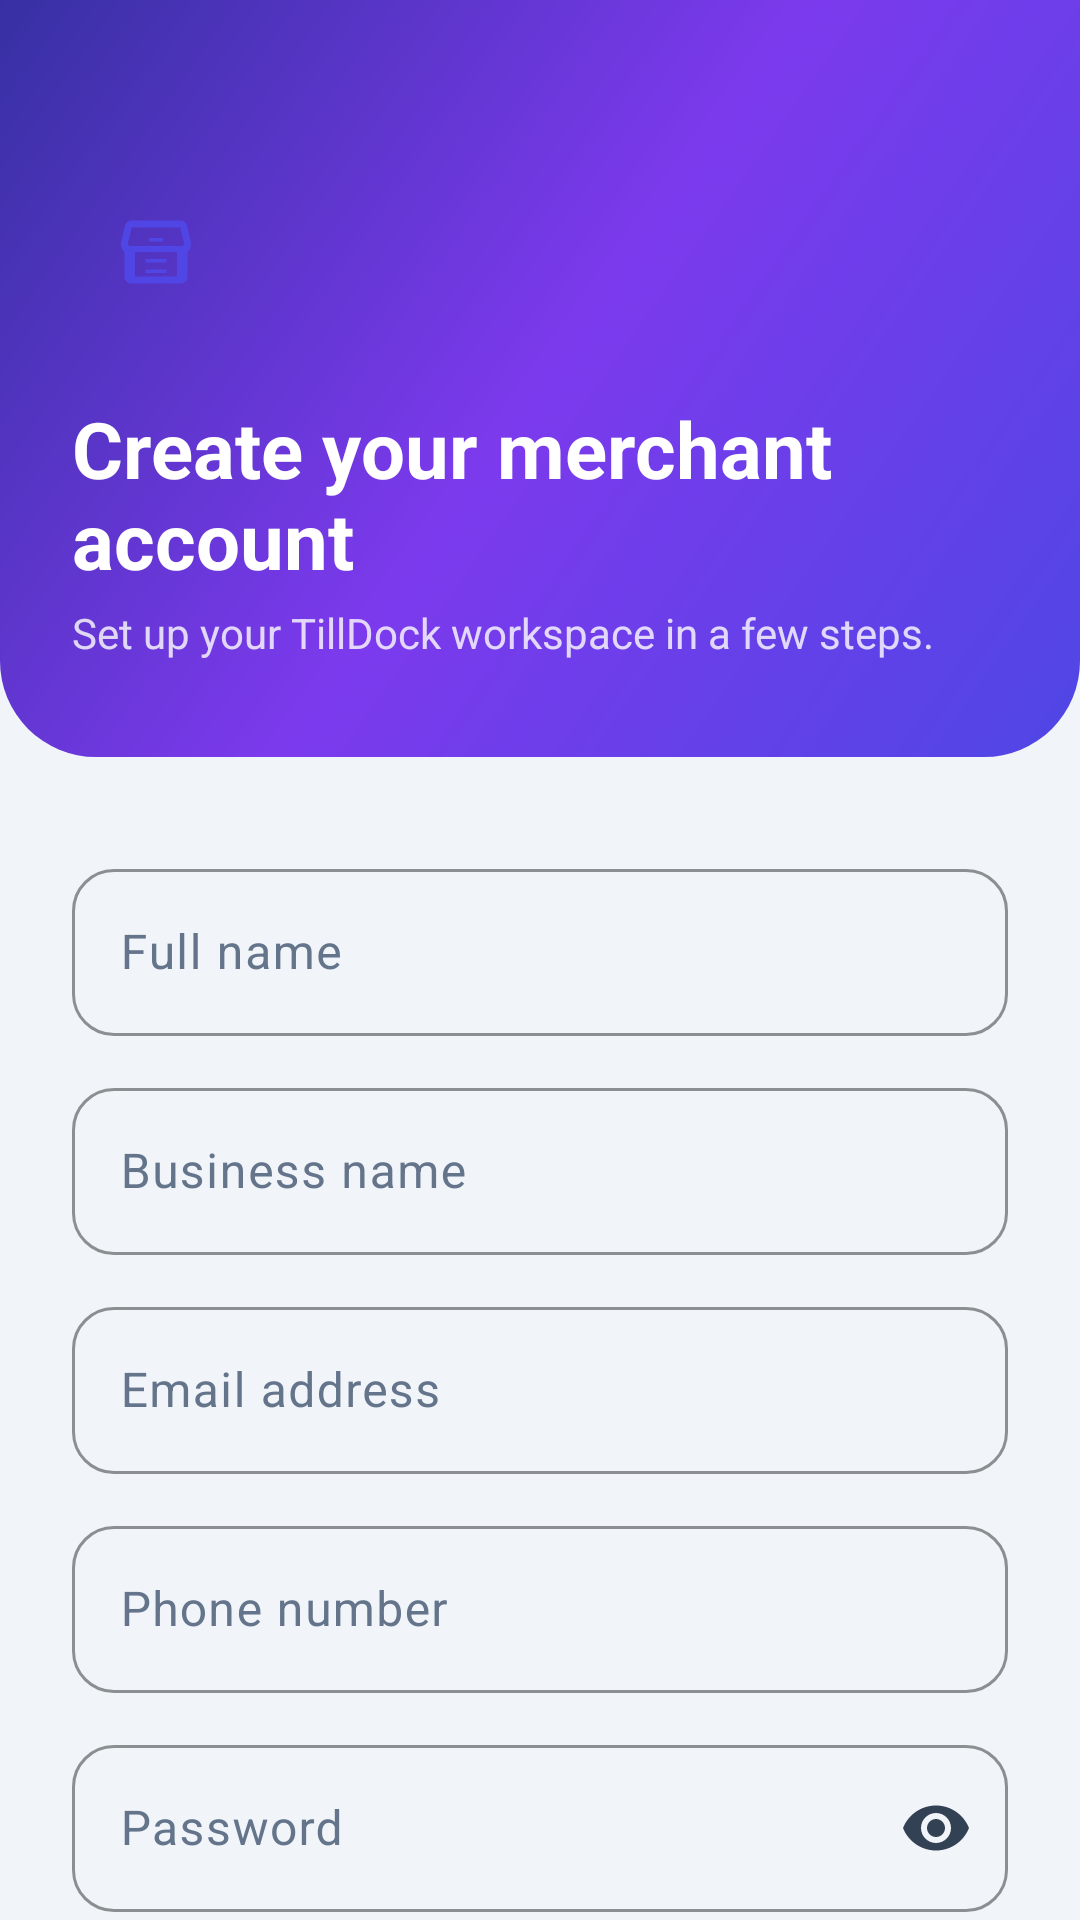

This screen was rendered from an Android layout file. Write that file and the resources it references.
<!-- AndroidManifest.xml: application theme Theme.TillDock -->
<!-- res/layout/fragment_signup.xml -->
<?xml version="1.0" encoding="utf-8"?>
<ScrollView xmlns:android="http://schemas.android.com/apk/res/android"
    xmlns:app="http://schemas.android.com/apk/res-auto"
    android:layout_width="match_parent"
    android:layout_height="match_parent"
    android:background="@color/surface_muted"
    android:fillViewport="true"
    android:scrollbars="none">

    <LinearLayout
        android:layout_width="match_parent"
        android:layout_height="wrap_content"
        android:orientation="vertical">

        <LinearLayout
            android:layout_width="match_parent"
            android:layout_height="wrap_content"
            android:background="@drawable/bg_hero_gradient"
            android:orientation="vertical"
            android:paddingHorizontal="@dimen/space_xl"
            android:paddingTop="56dp"
            android:paddingBottom="@dimen/space_2xl">

            <ImageView
                android:layout_width="56dp"
                android:layout_height="56dp"
                android:background="@drawable/bg_avatar_circle"
                android:contentDescription="@string/app_name"
                android:padding="14dp"
                android:src="@drawable/ic_dash_business"
                android:tint="@color/brand_primary" />

            <TextView
                android:layout_width="wrap_content"
                android:layout_height="wrap_content"
                android:layout_marginTop="@dimen/space_lg"
                android:text="@string/signup_title"
                android:textColor="@color/text_on_brand"
                android:textSize="26sp"
                android:textStyle="bold" />

            <TextView
                android:layout_width="match_parent"
                android:layout_height="wrap_content"
                android:layout_marginTop="@dimen/space_xs"
                android:text="@string/signup_subtitle"
                android:textColor="@color/text_on_brand_muted"
                android:textSize="14sp" />
        </LinearLayout>

        <LinearLayout
            android:layout_width="match_parent"
            android:layout_height="wrap_content"
            android:orientation="vertical"
            android:paddingHorizontal="@dimen/space_xl"
            android:paddingTop="@dimen/space_2xl"
            android:paddingBottom="@dimen/space_xl">

            <com.google.android.material.textfield.TextInputLayout
                android:id="@+id/signup_input_full_name_layout"
                style="@style/TillDock.Input"
                android:layout_width="match_parent"
                android:layout_height="wrap_content"
                android:hint="@string/signup_full_name">

                <com.google.android.material.textfield.TextInputEditText
                    android:id="@+id/signup_input_full_name"
                    style="@style/TillDock.Input.EditText"
                    android:layout_width="match_parent"
                    android:layout_height="wrap_content"
                    android:inputType="textPersonName|textCapWords"
                    android:maxLines="1" />
            </com.google.android.material.textfield.TextInputLayout>

            <com.google.android.material.textfield.TextInputLayout
                android:id="@+id/signup_input_business_name_layout"
                style="@style/TillDock.Input"
                android:layout_width="match_parent"
                android:layout_height="wrap_content"
                android:layout_marginTop="@dimen/space_md"
                android:hint="@string/signup_business_name">

                <com.google.android.material.textfield.TextInputEditText
                    android:id="@+id/signup_input_business_name"
                    style="@style/TillDock.Input.EditText"
                    android:layout_width="match_parent"
                    android:layout_height="wrap_content"
                    android:inputType="textCapWords"
                    android:maxLines="1" />
            </com.google.android.material.textfield.TextInputLayout>

            <com.google.android.material.textfield.TextInputLayout
                android:id="@+id/signup_input_email_layout"
                style="@style/TillDock.Input"
                android:layout_width="match_parent"
                android:layout_height="wrap_content"
                android:layout_marginTop="@dimen/space_md"
                android:hint="@string/signup_email">

                <com.google.android.material.textfield.TextInputEditText
                    android:id="@+id/signup_input_email"
                    style="@style/TillDock.Input.EditText"
                    android:layout_width="match_parent"
                    android:layout_height="wrap_content"
                    android:inputType="textEmailAddress"
                    android:maxLines="1" />
            </com.google.android.material.textfield.TextInputLayout>

            <com.google.android.material.textfield.TextInputLayout
                android:id="@+id/signup_input_phone_layout"
                style="@style/TillDock.Input"
                android:layout_width="match_parent"
                android:layout_height="wrap_content"
                android:layout_marginTop="@dimen/space_md"
                android:hint="@string/signup_phone">

                <com.google.android.material.textfield.TextInputEditText
                    android:id="@+id/signup_input_phone"
                    style="@style/TillDock.Input.EditText"
                    android:layout_width="match_parent"
                    android:layout_height="wrap_content"
                    android:inputType="phone"
                    android:maxLines="1" />
            </com.google.android.material.textfield.TextInputLayout>

            <com.google.android.material.textfield.TextInputLayout
                android:id="@+id/signup_input_password_layout"
                style="@style/TillDock.Input"
                android:layout_width="match_parent"
                android:layout_height="wrap_content"
                android:layout_marginTop="@dimen/space_md"
                android:hint="@string/signup_password"
                app:endIconMode="password_toggle">

                <com.google.android.material.textfield.TextInputEditText
                    android:id="@+id/signup_input_password"
                    style="@style/TillDock.Input.EditText"
                    android:layout_width="match_parent"
                    android:layout_height="wrap_content"
                    android:inputType="textPassword"
                    android:maxLines="1" />
            </com.google.android.material.textfield.TextInputLayout>

            <com.google.android.material.textfield.TextInputLayout
                android:id="@+id/signup_input_confirm_password_layout"
                style="@style/TillDock.Input"
                android:layout_width="match_parent"
                android:layout_height="wrap_content"
                android:layout_marginTop="@dimen/space_md"
                android:hint="@string/signup_confirm_password"
                app:endIconMode="password_toggle">

                <com.google.android.material.textfield.TextInputEditText
                    android:id="@+id/signup_input_confirm_password"
                    style="@style/TillDock.Input.EditText"
                    android:layout_width="match_parent"
                    android:layout_height="wrap_content"
                    android:inputType="textPassword"
                    android:maxLines="1" />
            </com.google.android.material.textfield.TextInputLayout>

            <TextView
                android:id="@+id/signup_error_text"
                android:layout_width="match_parent"
                android:layout_height="wrap_content"
                android:layout_marginTop="@dimen/space_md"
                android:textColor="@color/error_default"
                android:textSize="13sp"
                android:visibility="gone" />

            <com.google.android.material.button.MaterialButton
                android:id="@+id/signup_button_submit"
                style="@style/TillDock.PrimaryButton"
                android:layout_width="match_parent"
                android:layout_height="wrap_content"
                android:layout_marginTop="@dimen/space_lg"
                android:text="@string/signup_submit" />

            <ProgressBar
                android:id="@+id/signup_progress"
                android:layout_width="wrap_content"
                android:layout_height="wrap_content"
                android:layout_gravity="center_horizontal"
                android:layout_marginTop="@dimen/space_md"
                android:visibility="gone" />

            <com.google.android.material.button.MaterialButton
                android:id="@+id/signup_button_have_account"
                style="@style/TillDock.TextButton"
                android:layout_width="match_parent"
                android:layout_height="wrap_content"
                android:layout_marginTop="@dimen/space_sm"
                android:text="@string/signup_have_account" />
        </LinearLayout>
    </LinearLayout>
</ScrollView>
<!-- resources referenced by this layout -->
<resources>
  <color name="brand_primary">#FF4F46E5</color>
  <color name="error_default">#FFEF4444</color>
  <color name="surface_muted">#FFF1F5F9</color>
  <color name="text_on_brand">#FFFFFFFF</color>
  <color name="text_on_brand_muted">#CCFFFFFF</color>
  <dimen name="space_2xl">32dp</dimen>
  <dimen name="space_lg">20dp</dimen>
  <dimen name="space_md">12dp</dimen>
  <dimen name="space_sm">8dp</dimen>
  <dimen name="space_xl">24dp</dimen>
  <dimen name="space_xs">4dp</dimen>
  <!-- drawable bg_hero_gradient (drawable) -->
  <?xml version="1.0" encoding="utf-8"?>
  <shape xmlns:android="http://schemas.android.com/apk/res/android" android:shape="rectangle">
      <gradient
          android:angle="135"
          android:startColor="@color/brand_primary"
          android:centerColor="@color/brand_secondary"
          android:endColor="@color/brand_primary_dark"
          android:type="linear" />
      <corners
          android:bottomLeftRadius="32dp"
          android:bottomRightRadius="32dp" />
  </shape>
  <string name="app_name">TillDock</string>
  <string name="signup_business_name">Business name</string>
  <string name="signup_confirm_password">Confirm password</string>
  <string name="signup_email">Email address</string>
  <string name="signup_full_name">Full name</string>
  <string name="signup_have_account">Already have an account? Sign in</string>
  <string name="signup_password">Password</string>
  <string name="signup_phone">Phone number</string>
  <string name="signup_submit">Create account</string>
  <string name="signup_subtitle">Set up your TillDock workspace in a few steps.</string>
  <string name="signup_title">Create your merchant account</string>
  <style name="TillDock.Input" parent="Widget.Material3.TextInputLayout.OutlinedBox">
          <item name="boxCornerRadiusBottomEnd">@dimen/input_radius</item>
          <item name="boxCornerRadiusBottomStart">@dimen/input_radius</item>
          <item name="boxCornerRadiusTopEnd">@dimen/input_radius</item>
          <item name="boxCornerRadiusTopStart">@dimen/input_radius</item>
          <item name="boxStrokeColor">@color/brand_primary</item>
          <item name="hintTextColor">@color/text_default</item>
          <item name="android:textColorHint">@color/text_muted</item>
      </style>
  <style name="TillDock.Input.EditText" parent="Widget.Material3.TextInputEditText.OutlinedBox">
          <item name="android:minHeight">@dimen/input_height</item>
          <item name="android:textColor">@color/text_strong</item>
          <item name="android:textColorHint">@color/text_muted</item>
          <item name="android:textSize">16sp</item>
      </style>
  <style name="TillDock.PrimaryButton" parent="TillDockPrimaryButton" />
  <style name="TillDock.TextButton" parent="TillDockTextButton" />
  <style name="Theme.TillDock" parent="Base.Theme.TillDock" />
  <color name="brand_secondary">#FF7C3AED</color>
  <color name="brand_primary_dark">#FF3730A3</color>
  <dimen name="input_radius">14dp</dimen>
  <color name="text_default">#FF334155</color>
  <color name="text_muted">#FF64748B</color>
  <dimen name="input_height">52dp</dimen>
  <color name="text_strong">#FF0F172A</color>
  <style name="TillDockPrimaryButton" parent="Widget.Material3.Button">
          <item name="android:textAllCaps">false</item>
          <item name="android:textSize">16sp</item>
          <item name="android:minHeight">52dp</item>
          <item name="cornerRadius">12dp</item>
      </style>
  <style name="TillDockTextButton" parent="Widget.Material3.Button.TextButton">
          <item name="android:textAllCaps">false</item>
          <item name="android:textSize">14sp</item>
      </style>
  <color name="white">#FFFFFFFF</color>
  <color name="brand_accent">#FF0EA5E9</color>
  <color name="surface_default">#FFFFFFFF</color>
</resources>
